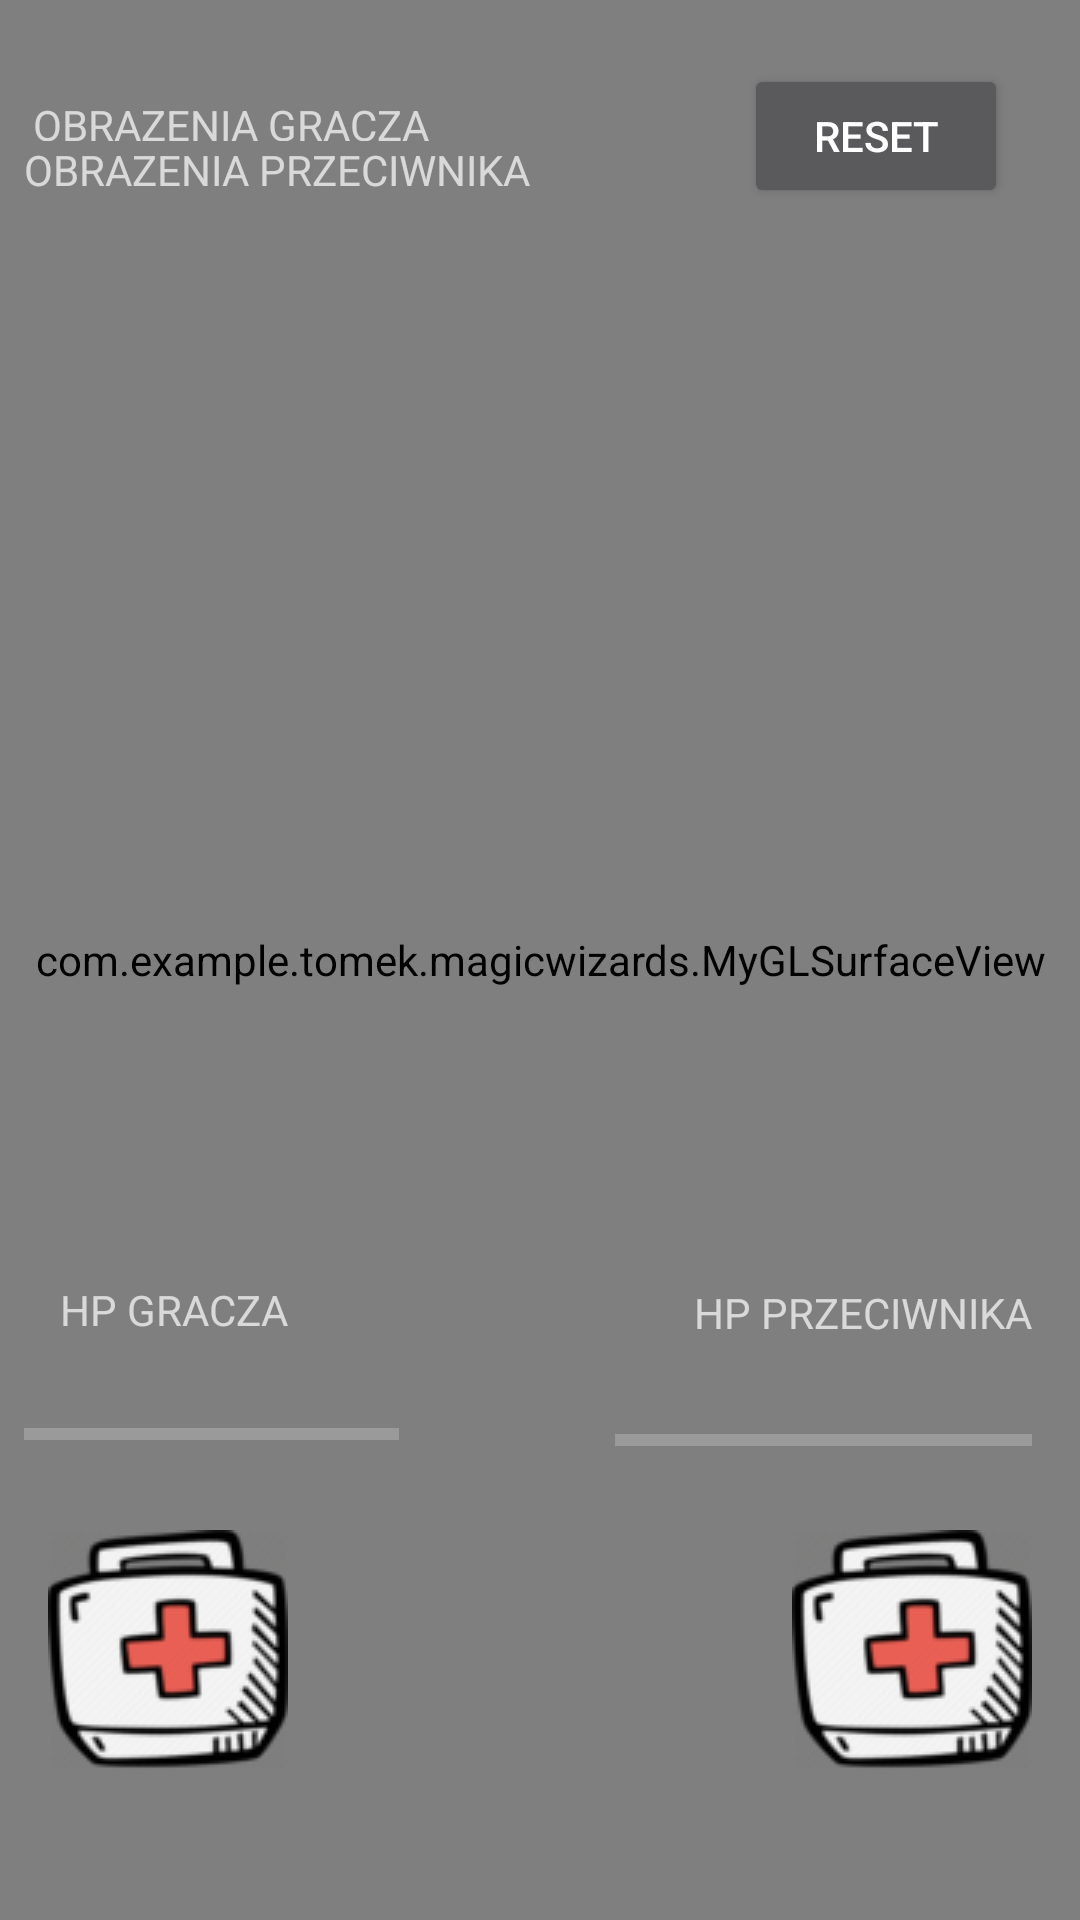

Layout XML and referenced resources for this Android screen:
<!-- AndroidManifest.xml: application theme AppTheme -->
<!-- res/layout/activity_main.xml -->
<?xml version="1.0" encoding="utf-8"?>
<android.support.constraint.ConstraintLayout xmlns:android="http://schemas.android.com/apk/res/android"
    xmlns:app="http://schemas.android.com/apk/res-auto"
    xmlns:tools="http://schemas.android.com/tools"
    android:layout_width="match_parent"
    android:layout_height="match_parent"
    tools:context=".CustomGesturesActivity">


    <com.example.tomek.magicwizards.MyGLSurfaceView
        android:id="@+id/openGLOverlay"
        android:layout_width="match_parent"
        android:layout_height="match_parent"
        app:layout_constraintBottom_toBottomOf="parent"
        app:layout_constraintEnd_toEndOf="parent"
        app:layout_constraintStart_toStartOf="parent"
        app:layout_constraintTop_toTopOf="parent" />

    <android.gesture.GestureOverlayView
        android:id="@+id/gOverlay"
        android:layout_width="match_parent"
        android:layout_height="match_parent"
        app:layout_constraintBottom_toBottomOf="parent"
        app:layout_constraintEnd_toEndOf="parent"
        app:layout_constraintHorizontal_bias="0.0"
        app:layout_constraintStart_toStartOf="parent"
        app:layout_constraintTop_toTopOf="parent"
        app:layout_constraintVertical_bias="1.0">

    </android.gesture.GestureOverlayView>

    <TextView
        android:id="@+id/resultText"
        android:layout_width="wrap_content"
        android:layout_height="15dp"
        android:layout_marginTop="32dp"
        android:layout_marginEnd="8dp"
        android:layout_marginRight="8dp"
        android:text="OBRAZENIA GRACZA"
        app:layout_constraintEnd_toStartOf="@+id/testSending"
        app:layout_constraintHorizontal_bias="0.103"
        app:layout_constraintStart_toStartOf="parent"
        app:layout_constraintTop_toTopOf="parent" />

    <TextView
        android:id="@+id/DamageText"
        android:layout_width="wrap_content"
        android:layout_height="22dp"
        android:layout_marginEnd="16dp"
        android:layout_marginRight="16dp"
        android:layout_marginBottom="8dp"
        android:text="HP PRZECIWNIKA"
        app:layout_constraintBottom_toTopOf="@+id/progressBar6"
        app:layout_constraintEnd_toEndOf="parent" />

    <TextView
        android:id="@+id/AIText"
        android:layout_width="wrap_content"
        android:layout_height="wrap_content"
        android:layout_marginStart="8dp"
        android:layout_marginLeft="8dp"
        android:text="OBRAZENIA PRZECIWNIKA"
        app:layout_constraintStart_toStartOf="parent"
        app:layout_constraintTop_toBottomOf="@+id/resultText" />

    <ProgressBar
        android:id="@+id/progressBar4"
        style="?android:attr/progressBarStyleHorizontal"
        android:layout_width="125dp"
        android:layout_height="48dp"
        android:layout_marginStart="8dp"
        android:layout_marginLeft="8dp"
        android:layout_marginBottom="8dp"
        app:layout_constraintBottom_toTopOf="@+id/imageView3"
        app:layout_constraintStart_toStartOf="parent" />

    <ProgressBar
        android:id="@+id/progressBar6"
        style="?android:attr/progressBarStyleHorizontal"
        android:layout_width="139dp"
        android:layout_height="44dp"
        android:layout_marginEnd="16dp"
        android:layout_marginRight="16dp"
        android:layout_marginBottom="8dp"
        app:layout_constraintBottom_toTopOf="@+id/imageView4"
        app:layout_constraintEnd_toEndOf="parent" />

    <TextView
        android:id="@+id/textView6"
        android:layout_width="0dp"
        android:layout_height="0dp"
        android:text="TextView"
        tools:layout_editor_absoluteX="59dp"
        tools:layout_editor_absoluteY="16dp" />

    <TextView
        android:id="@+id/AIDamageText"
        android:layout_width="wrap_content"
        android:layout_height="wrap_content"
        android:layout_marginStart="20dp"
        android:layout_marginLeft="20dp"
        android:layout_marginBottom="8dp"
        android:text="HP GRACZA"
        app:layout_constraintBottom_toTopOf="@+id/progressBar4"
        app:layout_constraintStart_toStartOf="parent" />

    <Button
        android:id="@+id/testSending"
        android:layout_width="wrap_content"
        android:layout_height="wrap_content"
        android:layout_marginStart="8dp"
        android:layout_marginLeft="8dp"
        android:layout_marginTop="8dp"
        android:layout_marginEnd="8dp"
        android:layout_marginRight="8dp"
        android:layout_marginBottom="8dp"
        android:text="Reset"
        app:layout_constraintBottom_toBottomOf="parent"
        app:layout_constraintEnd_toEndOf="parent"
        app:layout_constraintHorizontal_bias="0.938"
        app:layout_constraintStart_toStartOf="parent"
        app:layout_constraintTop_toTopOf="parent"
        app:layout_constraintVertical_bias="0.023" />

    <ImageView
        android:id="@+id/imageView3"
        android:layout_width="wrap_content"
        android:layout_height="wrap_content"
        android:layout_marginStart="16dp"
        android:layout_marginLeft="16dp"
        android:layout_marginBottom="50dp"
        app:layout_constraintBottom_toBottomOf="parent"
        app:layout_constraintStart_toStartOf="parent"
        app:srcCompat="@drawable/hp" />

    <ImageView
        android:id="@+id/imageView4"
        android:layout_width="wrap_content"
        android:layout_height="wrap_content"
        android:layout_marginEnd="16dp"
        android:layout_marginRight="16dp"
        android:layout_marginBottom="50dp"
        app:layout_constraintBottom_toBottomOf="parent"
        app:layout_constraintEnd_toEndOf="parent"
        app:srcCompat="@drawable/hp" />

</android.support.constraint.ConstraintLayout>
<!-- resources referenced by this layout -->
<resources>
  <!-- drawable hp: png bitmap (drawable, 8776 bytes) -->
  <style name="AppTheme" parent="Theme.AppCompat">
          
          <item name="colorPrimary">@color/colorPrimary</item>
          <item name="colorPrimaryDark">@color/colorPrimaryDark</item>
          <item name="colorAccent">@color/colorAccent</item>
      </style>
  <!-- not gathered from this repository: default colours our renderer supplied (Android Studio template values) -->
  <color name="colorPrimary">#FF6200EE</color>
  <color name="colorPrimaryDark">#FF3700B3</color>
  <color name="colorAccent">#FF03DAC5</color>
</resources>
